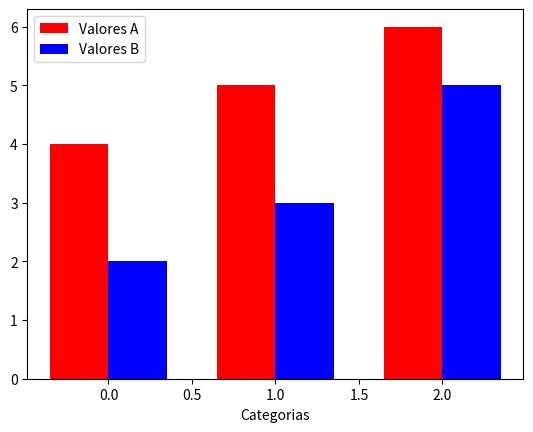

Reproduce this figure in Python.
# 13. Crie um gráfico de barras agrupadas para comparar os valores A = [4, 5, 6] e B = [2,
# 3, 5] em três categorias (Cat1, Cat2, Cat3).

import matplotlib.pyplot as plt
import numpy as np

categorias = ['Cat1', 'Cat2', 'Cat3']

valoresA = [4, 5, 6]
valoresB = [2,3, 5]

largura = 0.35
x = np.arange(len(categorias))

plt.bar(x - largura/2, valoresA, largura, color='red', label='Valores A')
plt.bar(x + largura/2, valoresB, largura, color='blue', label='Valores B')
plt.xlabel('Categorias')

plt.legend()
plt.show()
